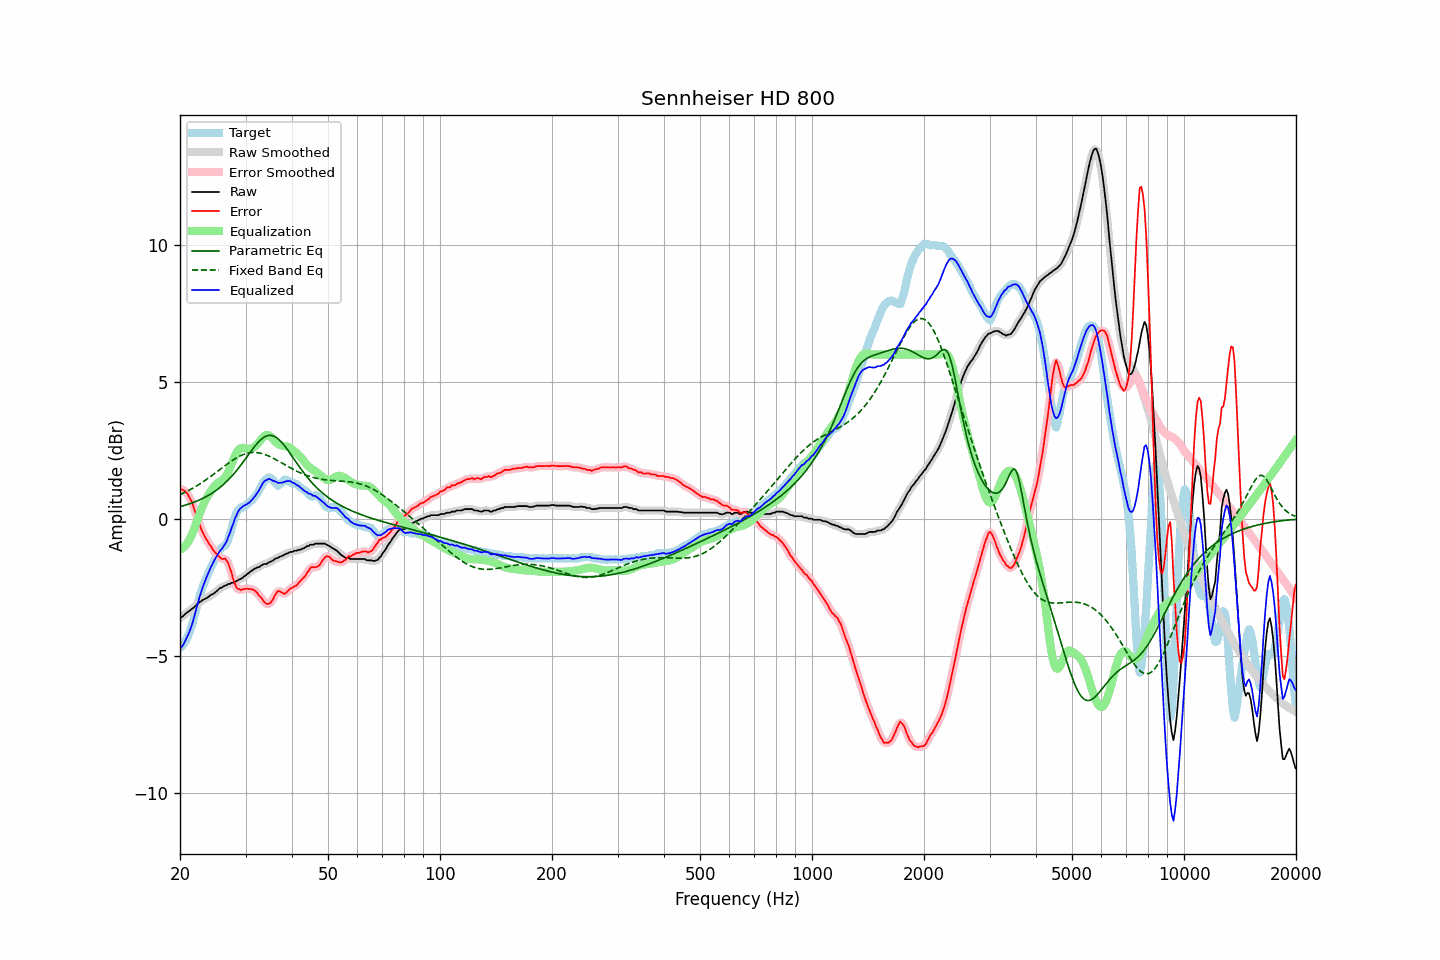

Data behind this chart, as committed beside it:
frequency, raw, error, smoothed, error_smoothed, equalization, parametric_eq, fixed_band_eq, equalized_raw, equalized_smoothed, target
20.00, -3.61, 1.09, -3.62, 1.08, -1.12, 0.45, 0.88, -4.74, -4.74, -4.70
20.20, -3.58, 1.08, -3.58, 1.08, -1.09, 0.46, 0.91, -4.68, -4.67, -4.66
20.40, -3.54, 1.05, -3.53, 1.06, -1.05, 0.48, 0.94, -4.60, -4.59, -4.59
20.61, -3.48, 1.02, -3.49, 1.02, -1.00, 0.50, 0.97, -4.48, -4.48, -4.50
20.81, -3.43, 0.96, -3.44, 0.96, -0.93, 0.51, 1.00, -4.36, -4.37, -4.39
21.02, -3.39, 0.88, -3.39, 0.88, -0.84, 0.53, 1.03, -4.24, -4.23, -4.27
21.23, -3.35, 0.77, -3.35, 0.78, -0.74, 0.55, 1.06, -4.10, -4.09, -4.12
21.44, -3.30, 0.66, -3.31, 0.65, -0.63, 0.57, 1.09, -3.94, -3.94, -3.96
21.66, -3.26, 0.51, -3.26, 0.50, -0.49, 0.59, 1.12, -3.75, -3.75, -3.78
21.87, -3.21, 0.32, -3.21, 0.34, -0.33, 0.62, 1.16, -3.55, -3.54, -3.53
22.09, -3.15, 0.18, -3.15, 0.17, -0.17, 0.64, 1.19, -3.32, -3.32, -3.33
22.31, -3.09, -0.01, -3.10, -0.01, -0.00, 0.66, 1.23, -3.10, -3.10, -3.08
22.54, -3.04, -0.17, -3.05, -0.17, 0.16, 0.69, 1.26, -2.89, -2.89, -2.88
22.76, -3.01, -0.35, -3.01, -0.33, 0.31, 0.71, 1.30, -2.70, -2.70, -2.66
22.99, -2.96, -0.47, -2.97, -0.47, 0.45, 0.74, 1.34, -2.51, -2.52, -2.50
23.22, -2.93, -0.58, -2.94, -0.59, 0.58, 0.77, 1.38, -2.35, -2.35, -2.36
23.45, -2.90, -0.71, -2.90, -0.70, 0.70, 0.80, 1.42, -2.20, -2.20, -2.20
23.69, -2.87, -0.80, -2.87, -0.80, 0.81, 0.83, 1.46, -2.07, -2.06, -2.08
23.92, -2.83, -0.91, -2.83, -0.90, 0.90, 0.87, 1.50, -1.93, -1.93, -1.93
24.16, -2.78, -0.98, -2.79, -0.99, 1.00, 0.90, 1.54, -1.79, -1.80, -1.81
24.40, -2.75, -1.08, -2.75, -1.08, 1.08, 0.94, 1.59, -1.67, -1.67, -1.68
24.65, -2.72, -1.16, -2.72, -1.16, 1.16, 0.98, 1.63, -1.56, -1.55, -1.56
24.89, -2.67, -1.23, -2.68, -1.24, 1.23, 1.02, 1.68, -1.44, -1.44, -1.45
25.14, -2.63, -1.30, -2.63, -1.30, 1.29, 1.06, 1.72, -1.34, -1.34, -1.33
25.39, -2.57, -1.36, -2.58, -1.37, 1.33, 1.11, 1.76, -1.24, -1.24, -1.21
25.65, -2.52, -1.41, -2.53, -1.42, 1.37, 1.15, 1.81, -1.15, -1.16, -1.11
25.91, -2.50, -1.46, -2.49, -1.44, 1.41, 1.20, 1.85, -1.10, -1.09, -1.04
26.16, -2.46, -1.46, -2.47, -1.45, 1.45, 1.25, 1.90, -1.01, -1.02, -1.00
26.43, -2.43, -1.44, -2.44, -1.47, 1.52, 1.31, 1.94, -0.92, -0.92, -0.99
26.69, -2.42, -1.53, -2.41, -1.52, 1.60, 1.36, 1.99, -0.82, -0.81, -0.89
26.96, -2.37, -1.62, -2.39, -1.62, 1.71, 1.42, 2.03, -0.66, -0.67, -0.76
27.23, -2.37, -1.79, -2.37, -1.79, 1.84, 1.48, 2.07, -0.53, -0.52, -0.59
27.50, -2.33, -1.95, -2.34, -1.97, 1.99, 1.55, 2.11, -0.35, -0.35, -0.39
27.77, -2.33, -2.19, -2.33, -2.17, 2.14, 1.61, 2.15, -0.20, -0.19, -0.14
28.05, -2.29, -2.34, -2.30, -2.35, 2.28, 1.68, 2.19, -0.02, -0.03, 0.04
28.33, -2.28, -2.50, -2.28, -2.48, 2.40, 1.75, 2.22, 0.11, 0.12, 0.21
28.62, -2.24, -2.55, -2.24, -2.55, 2.49, 1.82, 2.26, 0.25, 0.25, 0.31
28.90, -2.20, -2.56, -2.21, -2.58, 2.55, 1.90, 2.29, 0.35, 0.34, 0.36
29.19, -2.18, -2.60, -2.18, -2.58, 2.59, 1.98, 2.31, 0.40, 0.41, 0.42
29.48, -2.14, -2.56, -2.14, -2.57, 2.59, 2.05, 2.34, 0.45, 0.45, 0.42
29.78, -2.09, -2.56, -2.10, -2.56, 2.59, 2.13, 2.36, 0.49, 0.49, 0.47
30.08, -2.05, -2.55, -2.05, -2.55, 2.57, 2.21, 2.38, 0.52, 0.52, 0.50
30.38, -2.00, -2.55, -2.01, -2.55, 2.56, 2.30, 2.40, 0.55, 0.55, 0.55
30.68, -1.96, -2.56, -1.96, -2.55, 2.55, 2.38, 2.41, 0.59, 0.59, 0.59
30.99, -1.91, -2.56, -1.92, -2.56, 2.56, 2.46, 2.42, 0.65, 0.65, 0.64
31.30, -1.87, -2.58, -1.87, -2.57, 2.58, 2.54, 2.42, 0.71, 0.71, 0.70
31.61, -1.83, -2.59, -1.83, -2.60, 2.62, 2.61, 2.42, 0.78, 0.78, 0.76
31.93, -1.80, -2.64, -1.81, -2.64, 2.66, 2.69, 2.42, 0.86, 0.86, 0.84
32.24, -1.77, -2.69, -1.78, -2.71, 2.72, 2.75, 2.42, 0.95, 0.94, 0.92
32.57, -1.76, -2.79, -1.75, -2.77, 2.79, 2.82, 2.41, 1.02, 1.03, 1.03
32.89, -1.72, -2.85, -1.72, -2.85, 2.86, 2.88, 2.40, 1.14, 1.14, 1.13
33.22, -1.68, -2.91, -1.69, -2.93, 2.93, 2.93, 2.38, 1.25, 1.25, 1.22
33.55, -1.65, -3.01, -1.66, -3.00, 3.00, 2.97, 2.37, 1.34, 1.33, 1.35
33.89, -1.64, -3.06, -1.64, -3.06, 3.04, 3.00, 2.35, 1.40, 1.40, 1.42
34.23, -1.64, -3.10, -1.63, -3.10, 3.06, 3.03, 2.32, 1.42, 1.44, 1.46
34.57, -1.59, -3.10, -1.60, -3.10, 3.06, 3.04, 2.30, 1.46, 1.45, 1.51
34.92, -1.57, -3.08, -1.58, -3.08, 3.02, 3.05, 2.27, 1.45, 1.44, 1.51
35.27, -1.54, -3.01, -1.54, -3.01, 2.97, 3.04, 2.24, 1.42, 1.42, 1.46
35.62, -1.51, -2.93, -1.51, -2.91, 2.90, 3.03, 2.21, 1.39, 1.39, 1.41
35.97, -1.46, -2.79, -1.47, -2.80, 2.84, 3.00, 2.18, 1.37, 1.37, 1.33
... 635 more rows
